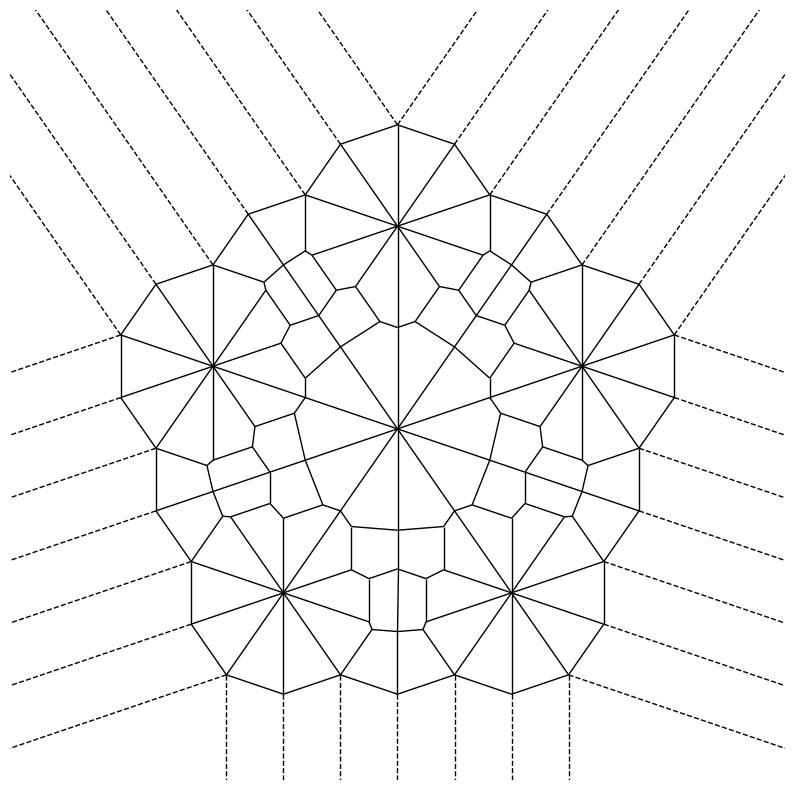

The matplotlib source for this figure:
from scipy.spatial import Voronoi, voronoi_plot_2d
import matplotlib.pyplot as plt
import numpy as np
import pandas as pd
from math import pi

"""This function creates mandalas (adaptation from fronkonstin R code)"""

#Modify the following parameters in order to get different figures
it = 3 #Number of iterations (how many times the equidistant points will be generated)
points = 5 #Number of points to draw
radius = 2 #Factor of expansion or compression
f1,f2 = 10,10 #Figure size

def MandalaPy(it,points,radius):
    angles = np.linspace(0,2*pi*(1-1/points), points) + pi/2
    x,y = 0,0
    df = pd.DataFrame([[x,y]], columns = ['x','y']) #Initial center
    #Itearate over centers
    for k in range(it):
        t1 = np.array([])
        t2 = np.array([])
        for i in range(df.shape[0]):
            t1 = np.append(t1,df['x'][i]+radius**(k)*np.cos(angles))
            t2 = np.append(t2,df['y'][i]+radius**(k)*np.sin(angles))
        df = pd.DataFrame(np.column_stack((t1,t2)), columns = ['x','y'])
    mandala = Voronoi(df)
    fig_size = plt.rcParams["figure.figsize"]
    fig_size[0], fig_size[1] = f1,f2
    voronoi_plot_2d(mandala, show_points = False, show_vertices = False, ), plt.axis('off'), plt.savefig('mandala1.png', dpi = 100)
    return plt.show()

print(MandalaPy(it,points,radius))


plt.savefig('my_mandala.png', dpi = 50)
